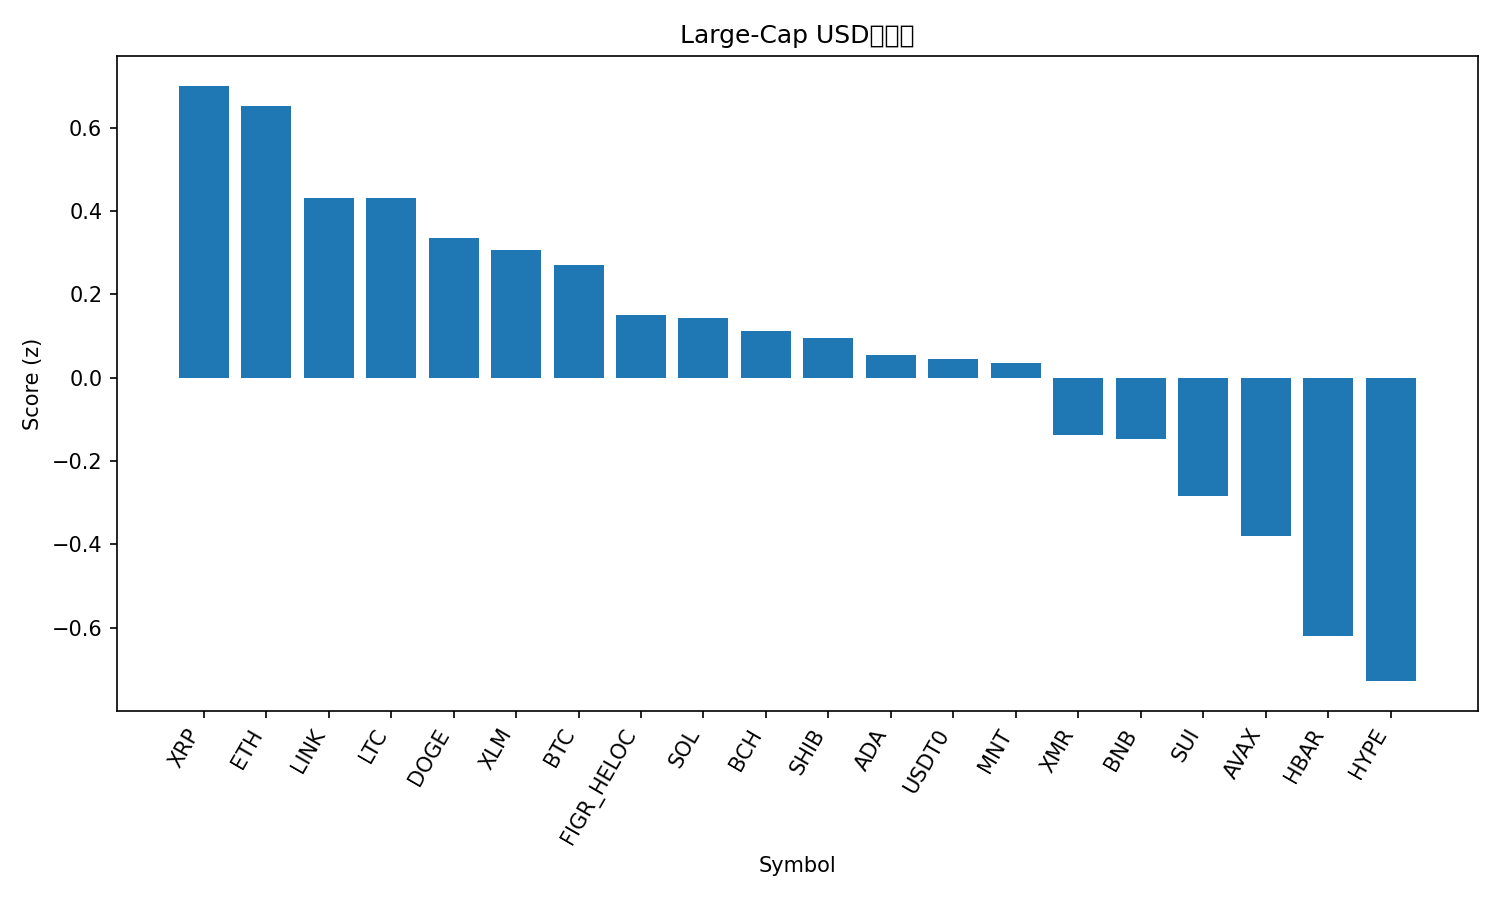

Data behind this chart, as committed beside it:
rank, name, symbol, price, pct_1h, pct_24h, pct_7d, pct_1h_vs_btc, pct_24h_vs_btc, pct_7d_vs_btc, market_cap_rank, market_cap, volume_usd, score
1, XRP, XRP, 2.45, -0.1837, 1.668, 10.78, 0.135, 0.2243, 4.869, 5, 147184303912, 3087487144, 0.7003
2, Ethereum, ETH, 3957, -0.1751, 1.895, 6.698, 0.1437, 0.4511, 0.7852, 2, 477624412382, 33828778797, 0.6507
3, Chainlink, LINK, 17.64, -0.3257, 1.459, 11.15, -0.006988, 0.01515, 5.233, 16, 12292264383, 650230523, 0.4315
4, Litecoin, LTC, 95.45, -0.4381, 1.898, 12.22, -0.1194, 0.4541, 6.308, 29, 7297206930, 500888681, 0.4306
5, Dogecoin, DOGE, 0.1969, -0.25, 0.7266, 11.06, 0.06875, -0.7173, 5.148, 9, 29821357369, 1503544147, 0.3343
6, Stellar, XLM, 0.316, -0.1461, 0.4945, 8.286, 0.1726, -0.9494, 2.374, 20, 10116513538, 133709941, 0.307
7, Bitcoin, BTC, 111146, -0.3187, 1.444, 5.912, 0.0, 0.0, 0.0, 1, 2216273376315, 52606889036, 0.2701
8, Figure Heloc, FIGR_HELOC, 1.009, 0.0, 0.8609, -3.248, 0.3187, -0.5829, -9.16, 15, 13337177648, 21723889, 0.1494
9, Solana, SOL, 191.8, -0.4613, 1.648, 7.743, -0.1426, 0.2041, 1.83, 6, 105417387370, 6206823958, 0.1437
10, Bitcoin Cash, BCH, 490.4, -0.4146, 1.351, 7.594, -0.09582, -0.09267, 1.682, 21, 9779904691, 245674083, 0.1121
11, Shiba Inu, SHIB, 1.015e-05, -0.4318, 1.239, 8.611, -0.113, -0.2052, 2.698, 34, 5983486565, 135026904, 0.09579
12, Cardano, ADA, 0.6483, -0.4546, 1.272, 8.229, -0.1358, -0.1721, 2.317, 11, 23710457896, 791071739, 0.05532
13, USDT0, USDT0, 1.0, -0.004768, 0.05066, 0.0001949, 0.314, -1.393, -5.912, 31, 7018209070, 315194697, 0.04567
14, Mantle, MNT, 1.69, -0.1824, -0.4727, 9.814, 0.1363, -1.917, 3.902, 35, 5518938075, 161935418, 0.03582
15, Monero, XMR, 329.6, -0.07512, -2.275, 14.14, 0.2436, -3.719, 8.232, 33, 6079818282, 199339583, -0.1371
16, BNB, BNB, 1126, -0.7421, 2.134, 7.868, -0.4234, 0.6906, 1.956, 4, 156664888377, 4108365629, -0.1472
17, Sui, SUI, 2.47, -0.4655, 0.4315, 6.389, -0.1467, -1.012, 0.4771, 24, 8963796612, 842881361, -0.2827
18, Avalanche, AVAX, 19.53, -0.3135, -0.09448, 2.177, 0.00525, -1.538, -3.736, 26, 8338872375, 460053932, -0.3799
19, Hedera, HBAR, 0.1694, -0.5434, -0.1737, 5.433, -0.2246, -1.618, -0.4797, 30, 7193422893, 247544510, -0.6197
20, Hyperliquid, HYPE, 39.7, -1.192, 1.066, 18.01, -0.8734, -0.3782, 12.09, 17, 10770048844, 527634055, -0.7278
21, TRON, TRX, 0.3103, -0.3682, -3.655, 1.353, -0.0495, -5.099, -4.559, 10, 29375575693, 893364290, -1.53
